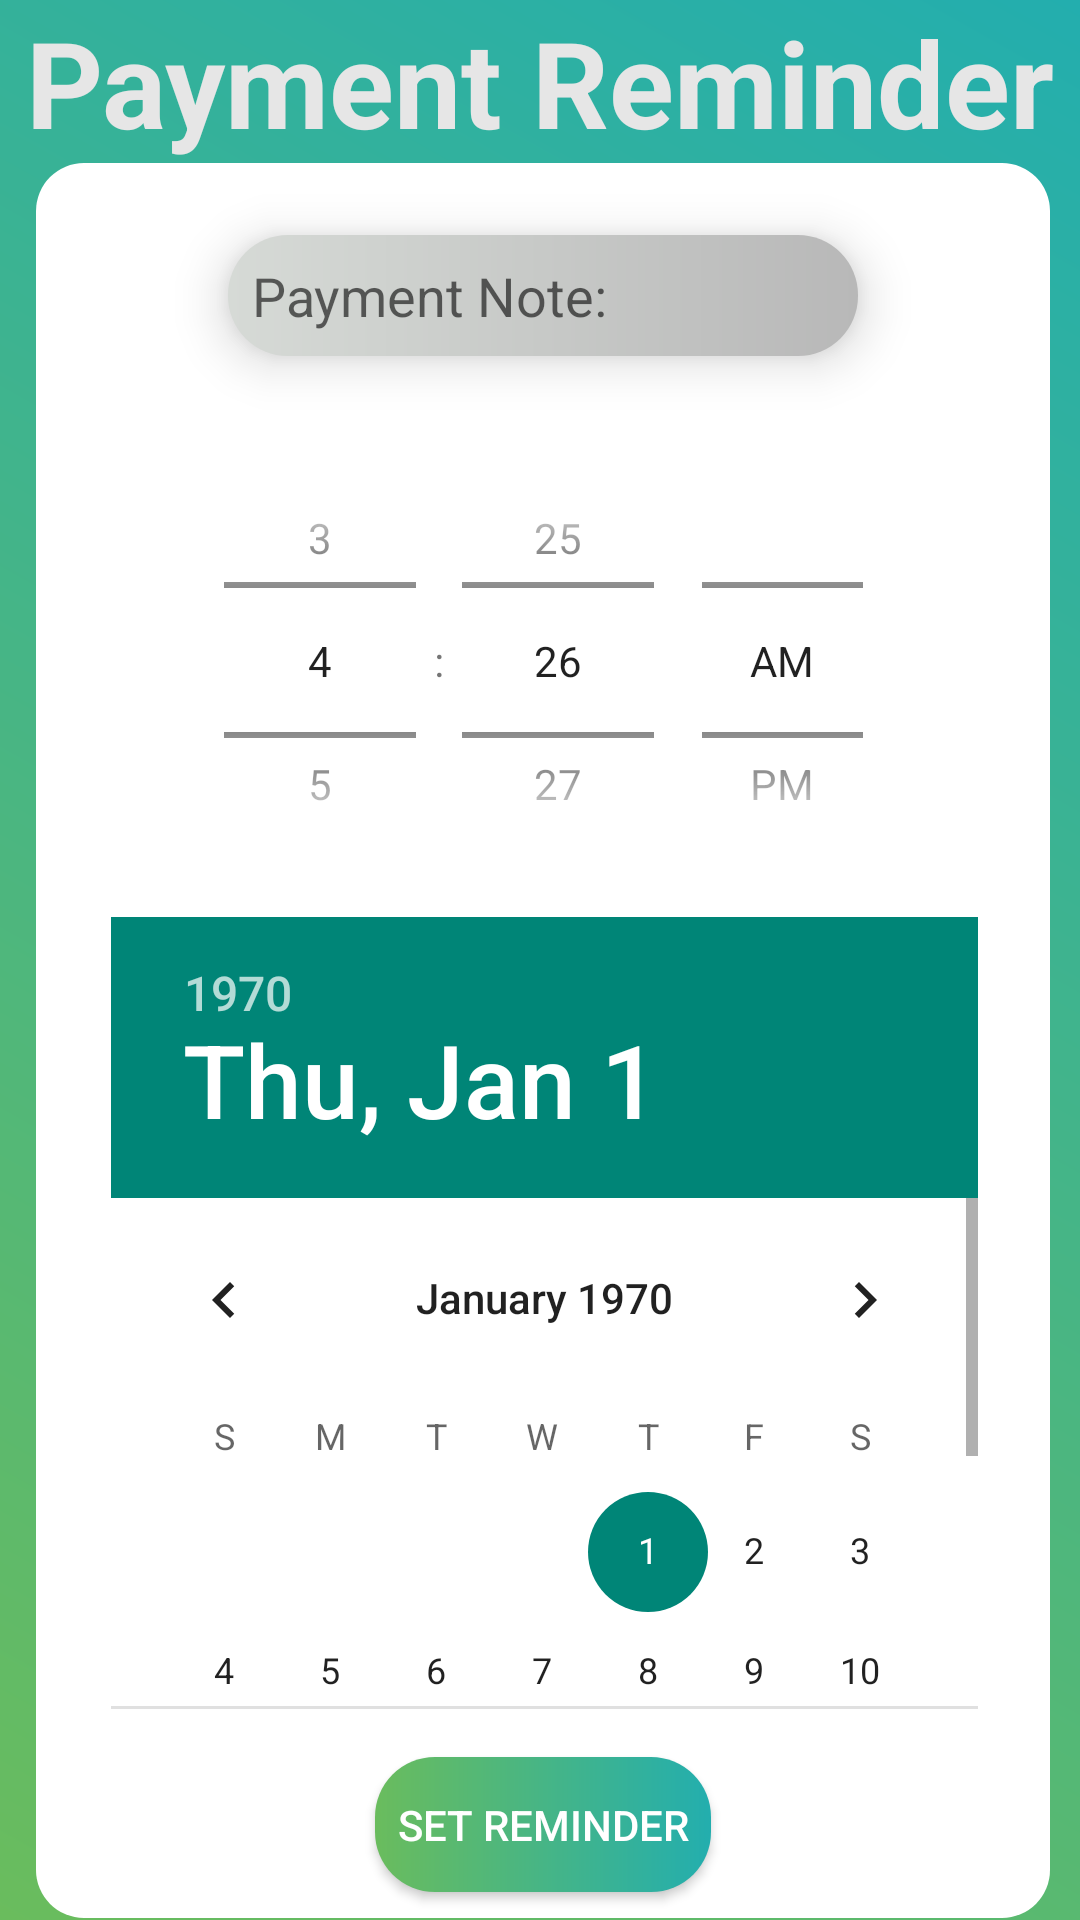

Here is an Android app screen rendered from its layout file. Give the layout XML and the strings, colors and styles it references.
<!-- AndroidManifest.xml: application theme Theme.SpendingTracker -->
<!-- res/layout/activity_reminder.xml -->
<?xml version="1.0" encoding="utf-8"?>
<androidx.constraintlayout.widget.ConstraintLayout xmlns:android="http://schemas.android.com/apk/res/android"
    xmlns:app="http://schemas.android.com/apk/res-auto"
    xmlns:tools="http://schemas.android.com/tools"
    android:layout_width="match_parent"
    android:layout_height="match_parent"
    android:background="@drawable/background_colour">


    <TextView
        android:id="@+id/textViewSavingsTargetTitle"
        android:layout_width="wrap_content"
        android:layout_height="wrap_content"
        android:text="Payment Reminder"
        android:textColor="#E6E6E6"
        android:textSize="40sp"
        android:textStyle="bold"
        app:layout_constraintBottom_toTopOf="@+id/constraintLayout2"
        app:layout_constraintEnd_toEndOf="parent"
        app:layout_constraintStart_toStartOf="parent"
        app:layout_constraintTop_toTopOf="parent"
        app:layout_constraintVertical_bias="0.1" />

    <androidx.constraintlayout.widget.ConstraintLayout
        android:id="@+id/constraintLayout2"
        android:layout_width="338dp"
        android:layout_height="585dp"
        android:background="@drawable/white_background2"
        app:layout_constraintBottom_toBottomOf="parent"
        app:layout_constraintEnd_toEndOf="parent"
        app:layout_constraintHorizontal_bias="0.551"
        app:layout_constraintStart_toStartOf="parent"
        app:layout_constraintTop_toBottomOf="@+id/textViewSavingsTargetTitle"
        app:layout_constraintVertical_bias="0.5">

        <EditText
            android:id="@+id/editTextPaymentNote"
            android:layout_width="0dp"
            android:layout_height="wrap_content"
            android:layout_marginStart="64dp"
            android:layout_marginTop="24dp"
            android:layout_marginEnd="64dp"
            android:background="@drawable/text_background"
            android:elevation="10dp"
            android:ems="10"
            android:hint="Payment Note: "
            android:inputType="textMultiLine"
            android:padding="8dp"
            android:scrollbars="vertical"
            app:layout_constraintEnd_toEndOf="parent"
            app:layout_constraintStart_toStartOf="parent"
            app:layout_constraintTop_toTopOf="parent" />

        <TimePicker
            android:id="@+id/timePickerReminder"
            android:layout_width="245dp"
            android:layout_height="155dp"
            android:layout_marginTop="24dp"
            android:timePickerMode="spinner"
            app:layout_constraintEnd_toEndOf="parent"
            app:layout_constraintStart_toStartOf="parent"
            app:layout_constraintTop_toBottomOf="@+id/editTextPaymentNote" />

        <DatePicker
            android:id="@+id/datePickerReminder"
            android:layout_width="289dp"
            android:layout_height="264dp"
            android:layout_marginTop="8dp"
            app:layout_constraintEnd_toEndOf="parent"
            app:layout_constraintHorizontal_bias="0.509"
            app:layout_constraintStart_toStartOf="parent"
            app:layout_constraintTop_toBottomOf="@+id/timePickerReminder" />

        <Button
            android:id="@+id/buttonSetReminder"
            android:layout_width="112dp"
            android:layout_height="45dp"
            android:layout_marginTop="16dp"
            android:background="@drawable/edit_button"
            android:text="Set Reminder"
            android:textColor="@color/white"
            app:layout_constraintEnd_toEndOf="parent"
            app:layout_constraintHorizontal_bias="0.5"
            app:layout_constraintStart_toStartOf="parent"
            app:layout_constraintTop_toBottomOf="@+id/datePickerReminder" />

    </androidx.constraintlayout.widget.ConstraintLayout>
</androidx.constraintlayout.widget.ConstraintLayout>
<!-- resources referenced by this layout -->
<resources>
  <color name="white">#FFFFFFFF</color>
  <!-- drawable background_colour (drawable) -->
  <?xml version="1.0" encoding="utf-8"?>
  <shape xmlns:android="http://schemas.android.com/apk/res/android">
  
      <gradient android:angle="45"
          android:startColor="#6ABC5D"
          android:endColor="#23AEAE"
          />
  </shape>
  <!-- drawable edit_button (drawable) -->
  <?xml version="1.0" encoding="utf-8"?>
  <shape xmlns:android="http://schemas.android.com/apk/res/android">
      <gradient
          android:startColor="#6ABC5D"
          android:endColor="#23AEAE"
          />
  
      <corners android:topRightRadius="20dp"
          android:topLeftRadius="20dp"
          android:bottomRightRadius="20dp"
          android:bottomLeftRadius="20dp"
  
          />
  </shape>
  <!-- drawable text_background (drawable) -->
  <?xml version="1.0" encoding="utf-8"?>
  <shape xmlns:android="http://schemas.android.com/apk/res/android">
      <gradient
          android:startColor="#D6DAD6"
          android:endColor="#B8B8B8"
          />
  
      <corners android:topRightRadius="20dp"
          android:topLeftRadius="20dp"
          android:bottomRightRadius="20dp"
          android:bottomLeftRadius="20dp"
  
          />
  
  </shape>
  <!-- drawable white_background2 (drawable) -->
  <?xml version="1.0" encoding="utf-8"?>
  <selector xmlns:android="http://schemas.android.com/apk/res/android">
      <item>
          <shape xmlns:android="http://schemas.android.com/apk/res/android">
              <solid android:color="@android:color/white"/>
              <corners android:radius="16dp"/>
          </shape>
  
      </item>
  </selector>
  <style name="Theme.SpendingTracker" parent="Theme.AppCompat.Light.NoActionBar">
          
          <item name="colorPrimary">@color/teal_700</item>
          <item name="colorPrimaryVariant">@color/teal_700</item>
          <item name="colorOnPrimary">@color/white</item>
          
          <item name="colorSecondary">@color/teal_200</item>
          <item name="colorSecondaryVariant">@color/teal_700</item>
          <item name="colorOnSecondary">@color/black</item>
          
          <item name="android:statusBarColor">?attr/colorPrimaryVariant</item>
          
      </style>
  <color name="teal_700">#FF018786</color>
  <color name="teal_200">#FF03DAC5</color>
  <color name="black">#FF000000</color>
</resources>
